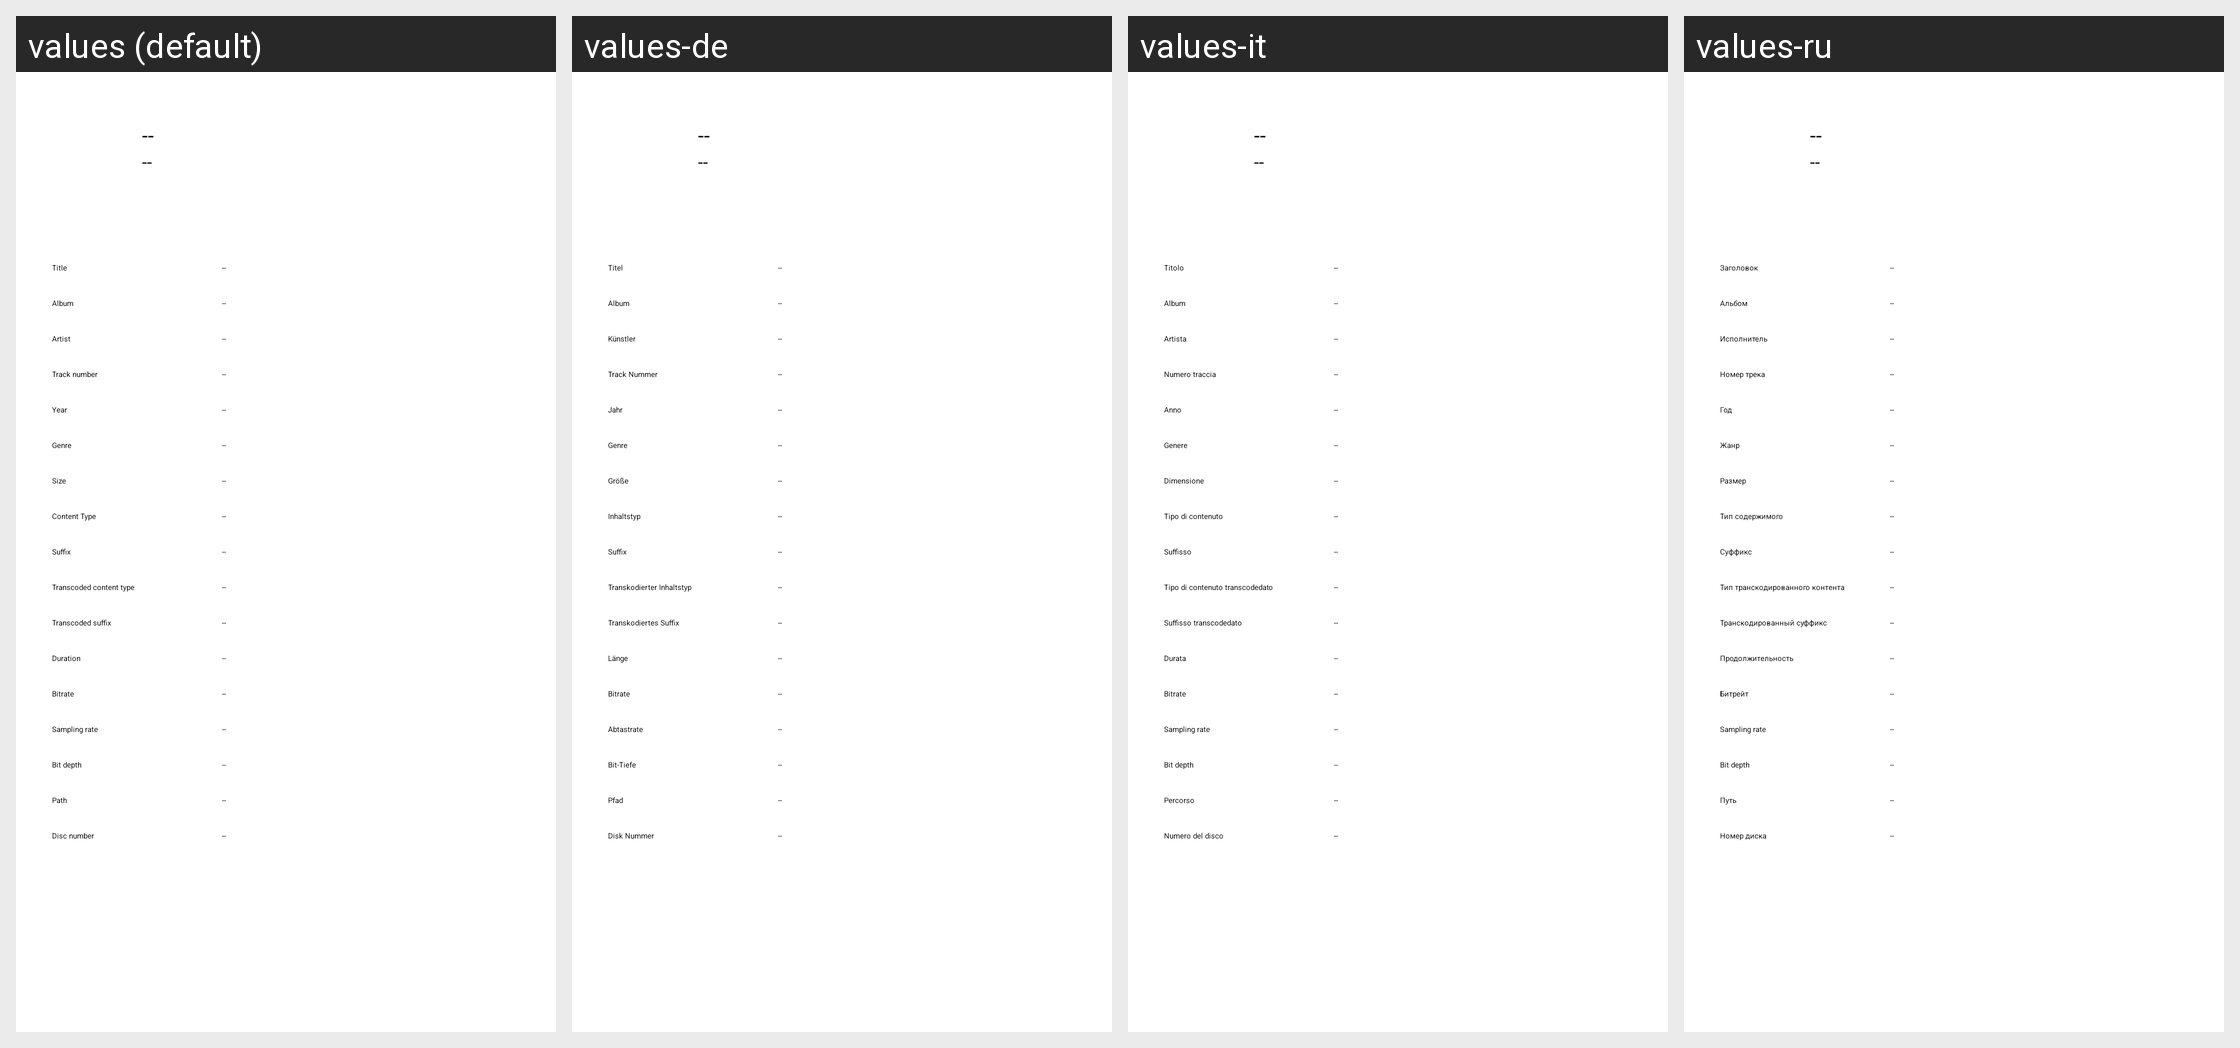

Translations of the strings shown on this Android screen, per locale in the grid:
Android screen res/layout/dialog_track_info.xml rendered under 4 locales, left to right: values (default), values-de, values-it, values-ru. Device: Nexus 5 (rendered at 1080×1920; each locale shown at half size, 540×960, under a caption strip naming it); theme AppTheme.SplashScreen.
Other locales in the repository, not shown: values-es-rES, values-fr, values-ko, values-pl, values-pt, values-tr, values-zh.
Strings drawn on this screen, with the default value and each locale's value (text and hints the layout hard-codes, and strings that could not be matched under every locale, appear in the picture but are not listed):

label_placeholder
  values: --
  values-de: --  [not translated; the default value is used]
  values-it: --
  values-ru: --  [not translated; the default value is used]

track_info_title
  values: Title
  values-de: Titel
  values-it: Titolo
  values-ru: Заголовок

track_info_album
  values: Album
  values-de: Album
  values-it: Album
  values-ru: Альбом

track_info_artist
  values: Artist
  values-de: Künstler
  values-it: Artista
  values-ru: Исполнитель

track_info_track_number
  values: Track number
  values-de: Track Nummer
  values-it: Numero traccia
  values-ru: Номер трека

track_info_year
  values: Year
  values-de: Jahr
  values-it: Anno
  values-ru: Год

track_info_genre
  values: Genre
  values-de: Genre
  values-it: Genere
  values-ru: Жанр

track_info_size
  values: Size
  values-de: Größe
  values-it: Dimensione
  values-ru: Размер

track_info_content_type
  values: Content Type
  values-de: Inhaltstyp
  values-it: Tipo di contenuto
  values-ru: Тип содержимого

track_info_suffix
  values: Suffix
  values-de: Suffix
  values-it: Suffisso
  values-ru: Суффикс

track_info_transcoded_content_type
  values: Transcoded content type
  values-de: Transkodierter Inhaltstyp
  values-it: Tipo di contenuto transcodedato
  values-ru: Тип транскодированного контента

track_info_transcoded_suffix
  values: Transcoded suffix
  values-de: Transkodiertes Suffix
  values-it: Suffisso transcodedato
  values-ru: Транскодированный суффикс

track_info_duration
  values: Duration
  values-de: Länge
  values-it: Durata
  values-ru: Продолжительность

track_info_bitrate
  values: Bitrate
  values-de: Bitrate
  values-it: Bitrate
  values-ru: Битрейт

track_info_sampling_rate
  values: Sampling rate
  values-de: Abtastrate
  values-it: Sampling rate  [not translated; the default value is used]
  values-ru: Sampling rate  [not translated; the default value is used]

track_info_bit_depth
  values: Bit depth
  values-de: Bit-Tiefe
  values-it: Bit depth  [not translated; the default value is used]
  values-ru: Bit depth  [not translated; the default value is used]

track_info_path
  values: Path
  values-de: Pfad
  values-it: Percorso
  values-ru: Путь

track_info_disc_number
  values: Disc number
  values-de: Disk Nummer
  values-it: Numero del disco
  values-ru: Номер диска
